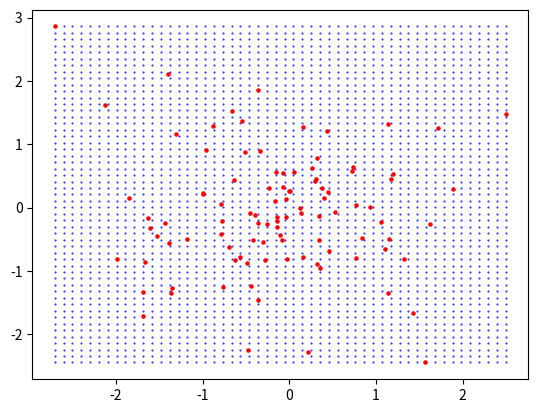

Python code for this plot:
"""Implementations of different models for IV regression.

Author: @Caioflp
"""
from typing import Literal

import numpy as np


class SGDIVProjectedLoss:
    """Implements a functional stochastic gradient descent algorithm for regression
    on IV problems.


    Notes
    -----
    In this formulation, the loss is computed after projecting onto Z, i.e.,
    .. math::
        R(h) = \mathbf{E} [\ell (r_0(Z), h(Z))],
    where :math:`r_0(Z) = \mathbf{E} [Y | Z]`.

    """
    def __init__(
        self,
        lr: Literal["inv_sqrt", "inv_n_samples"] = "inv_n_samples",
    ):
        pass

    def create_domain_grid(
        self,
        X: np.ndarray,
        step: float = 1E-1
    ) -> np.ndarray:
        """Create a regular grid of points covering the domain of the input
        array X.

        Parameters
        ----------
        X : array_like
            Input array with shape (n_samples, n_features).
        step : float, optional
            The step size for the grid. Defaults to 1E-1.

        Returns
        -------
        ndarray
            A 2D array with shape (n_grid_points, n_features), where
            n_grid_points is the total number of points in the grid and
            n_features is the number of features in X.

        Raises
        ------
        ValueError
            If X is not a 2D array.

        Notes
        -----
        This function creates a regular grid of points covering the domain of 
        the input array X. It treats the 1-dimensional case separately, using
        numpy.linspace to create the grid. For higher dimensions, it creates a
        meshgrid of intervals for each feature of X, then reshapes and stacks
        the resulting arrays to create the final grid.

        """
        assert len(X.shape) == 2
        if len(X.shape) == 1:
            X = X[:, None]
        # dimension
        dim = X.shape[1]
        lower_bound = X.min(axis=0)
        upper_bound = X.max(axis=0)
        amplitude = upper_bound - lower_bound
        # Treat the 1 dimensional case separately, as it is cheaper
        if dim == 1:
            return np.linspace(
                lower_bound,
                upper_bound,
                int(amplitude/step),
            ).flatten()

        intervals = (
            np.linspace(lower_bound[i], upper_bound[i],
                        num=int(amplitude[i]/step))
            for i in range(dim)
        )
        separate_coordinates = np.meshgrid(*intervals)
        squished_separate_coordinates = [
            np.reshape(x, (-1, 1)) for x in separate_coordinates
        ]
        return np.hstack(squished_separate_coordinates)

    def fit(self, X: np.ndarray, Z: np.ndarray, Y: np.ndarray):
        """Fits the estimator to iid data.

        """

    def predict(self, X: np.ndarray):
        """Applies the fitted function to given inputs.

        """

if __name__ == "__main__":
    import matplotlib.pyplot as plt
    model = SGDIVProjectedLoss()

    rng = np.random.default_rng()
    sample = rng.normal(size=(100, 2))
    domain = model.create_domain_grid(sample, step=1E-1)
    assert (domain.min(axis=0) == sample.min(axis=0)).all()
    assert (domain.max(axis=0) == sample.max(axis=0)).all()

    plt.scatter(domain[:, 0], domain[:, 1], c="b", s=.2)
    plt.scatter(sample[:, 0], sample[:, 1], c="r", s=5)
    plt.show()
